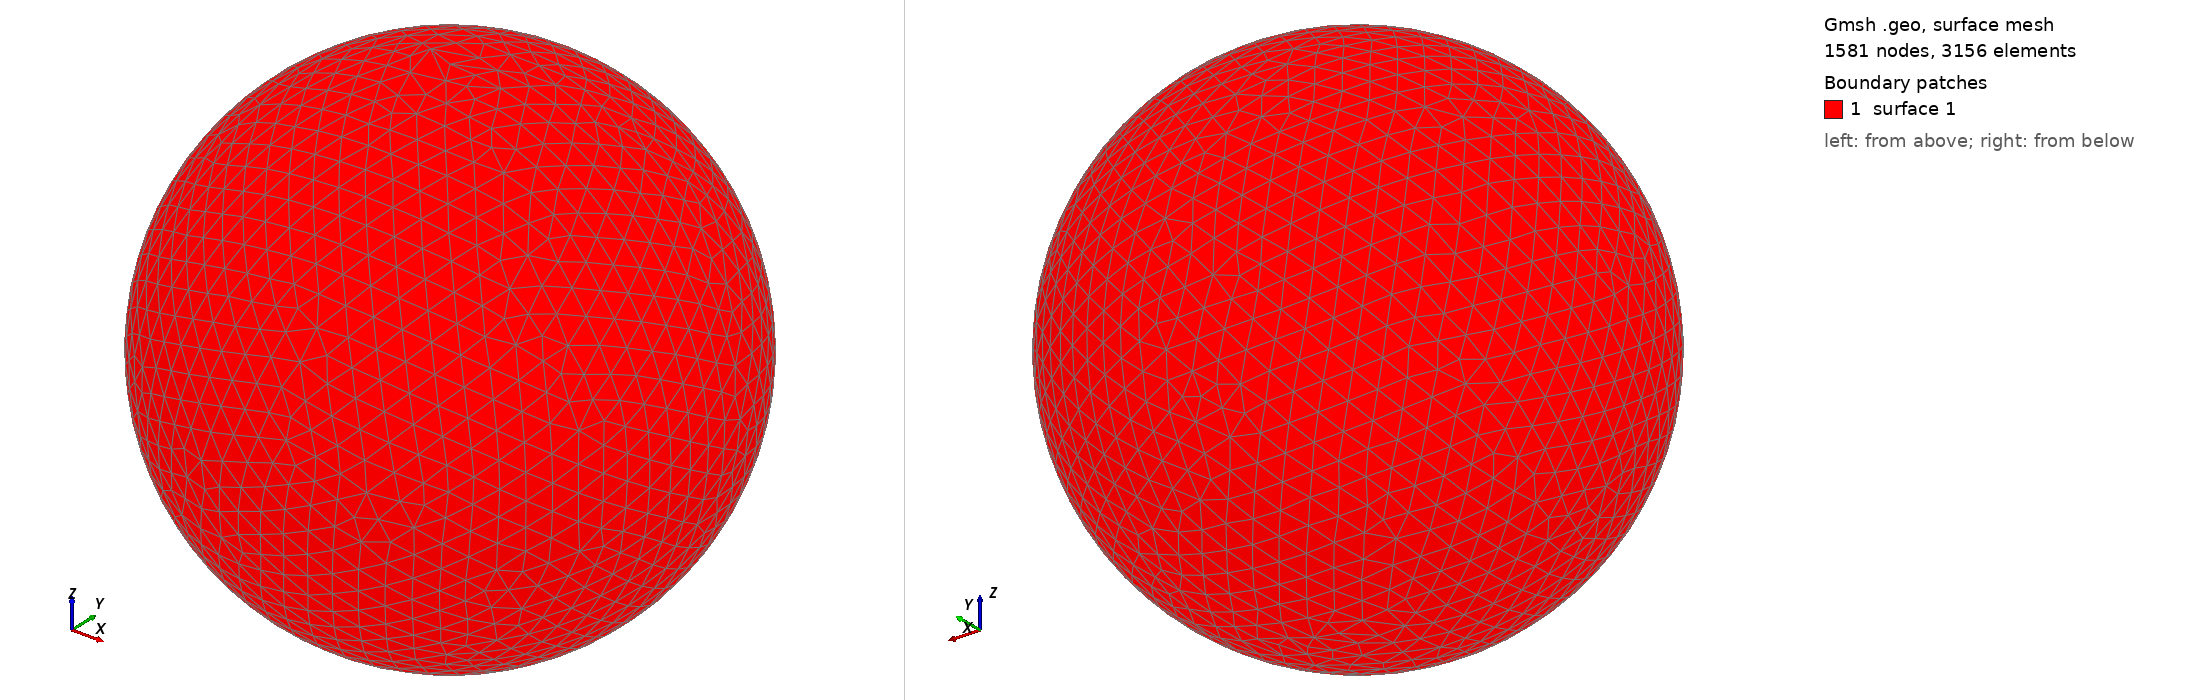

Gmsh geometry script, surface-meshed: 1581 nodes, 3156 surface elements. Boundary patches (legend numbers): 1 surface 1. Left view from above one corner, right view from below the opposite corner. The script declares no physical surfaces, so the legend lists its geometric surfaces. The drawing asked Gmsh for element sizes between 1% and 20% of the model's largest extent; the script's own settings can give other sizes.

=== shot0667.geo (drawn) ===
SetFactory("OpenCASCADE");
Point(1) = {0,0,0,0};
Sphere(1) = {0,0,0,0.00699400};
MeshSize{ PointsOf{ Surface{:}; } } = 0.000699400;
Mesh.ElementOrder=1;
Mesh.Format=39;
